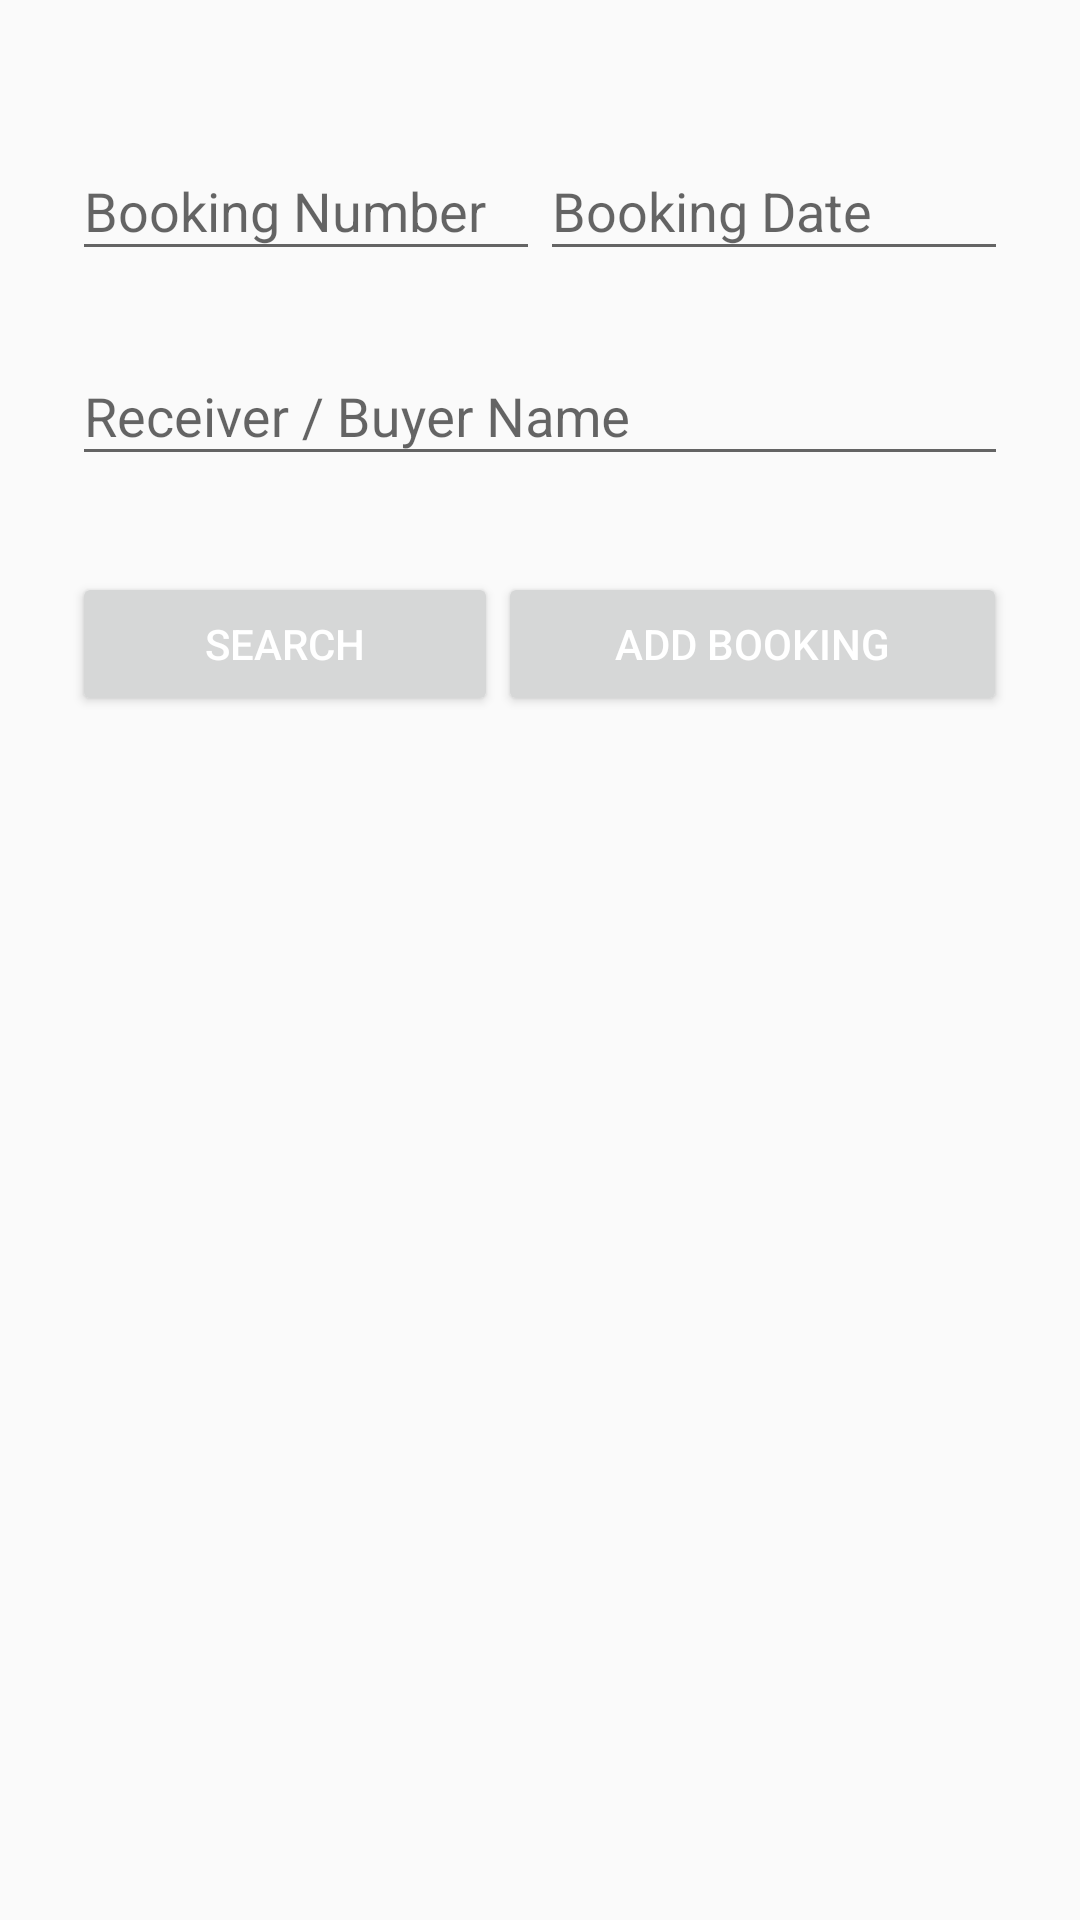

Here is an Android app screen rendered from its layout file. Give the layout XML and the strings, colors and styles it references.
<!-- AndroidManifest.xml: application theme AppTheme -->
<!-- res/layout/fragment_booking_search.xml -->
<?xml version="1.0" encoding="utf-8"?>
<ScrollView xmlns:android="http://schemas.android.com/apk/res/android"
    android:layout_width="fill_parent"
    android:layout_height="fill_parent"
    android:fitsSystemWindows="true">

    <LinearLayout
        android:orientation="vertical"
        android:layout_width="match_parent"
        android:layout_height="wrap_content"
        android:paddingTop="30dp"
        android:paddingLeft="24dp"
        android:paddingRight="24dp">

        <TableLayout
            android:layout_width="match_parent"
            android:layout_height="match_parent"
            android:shrinkColumns="*"
            android:stretchColumns="*">

            <TableRow
                android:layout_width="fill_parent"
                android:layout_height="fill_parent">

                <android.support.design.widget.TextInputLayout
                    android:layout_width="match_parent"
                    android:layout_height="wrap_content"
                    android:layout_marginBottom="8dp"
                    android:layout_marginTop="8dp">

                    <EditText
                        android:id="@+id/input_bookingNo"
                        android:layout_width="match_parent"
                        android:layout_height="wrap_content"
                        android:hint="Booking Number"
                        android:inputType="text" />
                </android.support.design.widget.TextInputLayout>

                <android.support.design.widget.TextInputLayout
                    android:layout_width="match_parent"
                    android:layout_height="wrap_content"
                    android:layout_marginBottom="8dp"
                    android:layout_marginTop="8dp">

                    <EditText
                        android:id="@+id/input_bookingDate"
                        android:layout_width="match_parent"
                        android:layout_height="wrap_content"
                        android:hint="Booking Date"
                        android:inputType="text" />
                </android.support.design.widget.TextInputLayout>
            </TableRow>

            <TableRow
                android:layout_width="fill_parent"
                android:layout_height="fill_parent">

                <android.support.design.widget.TextInputLayout
                    android:layout_width="match_parent"
                    android:layout_height="wrap_content"
                    android:layout_marginBottom="8dp"
                    android:layout_marginTop="8dp"
                    android:layout_span="2">

                    <EditText
                        android:id="@+id/input_receiverName"
                        android:layout_width="match_parent"
                        android:layout_height="wrap_content"
                        android:hint="Receiver / Buyer Name"
                        android:inputType="textPersonName" />
                </android.support.design.widget.TextInputLayout>
            </TableRow>
        </TableLayout>


        <TableLayout
            android:id="@+id/tbl_actions"
            android:layout_width="match_parent"
            android:layout_height="match_parent"
            android:shrinkColumns="*"
            android:stretchColumns="*">

            <TableRow
                android:layout_width="fill_parent"
                android:layout_height="fill_parent">
                <android.support.v7.widget.AppCompatButton
                    android:id="@+id/btn_search"
                    android:layout_width="fill_parent"
                    android:layout_height="wrap_content"
                    android:layout_marginTop="24dp"
                    android:layout_marginBottom="24dp"
                    android:padding="12dp"
                    android:textColor="@color/white"
                    android:text="Search"/>
                <android.support.v7.widget.AppCompatButton
                    android:id="@+id/btn_add"
                    android:layout_width="fill_parent"
                    android:layout_height="wrap_content"
                    android:layout_marginTop="24dp"
                    android:layout_marginBottom="24dp"
                    android:padding="12dp"
                    android:textColor="@color/white"
                    android:text="Add Booking"/>
            </TableRow>

        </TableLayout>

        <TableLayout
            android:id="@+id/tbl_bookings"
            android:layout_width="match_parent"
            android:layout_height="match_parent"
            android:padding="1dp"
            android:shrinkColumns="1"
            android:stretchColumns="*"
            android:gravity="center_horizontal"/>

    </LinearLayout>

</ScrollView>
<!-- resources referenced by this layout -->
<resources>
  <color name="white">#FFFFFF</color>
  <style name="AppTheme" parent="Theme.AppCompat.Light.DarkActionBar">
          <item name="android:textColor">@color/white</item>
      </style>
</resources>
